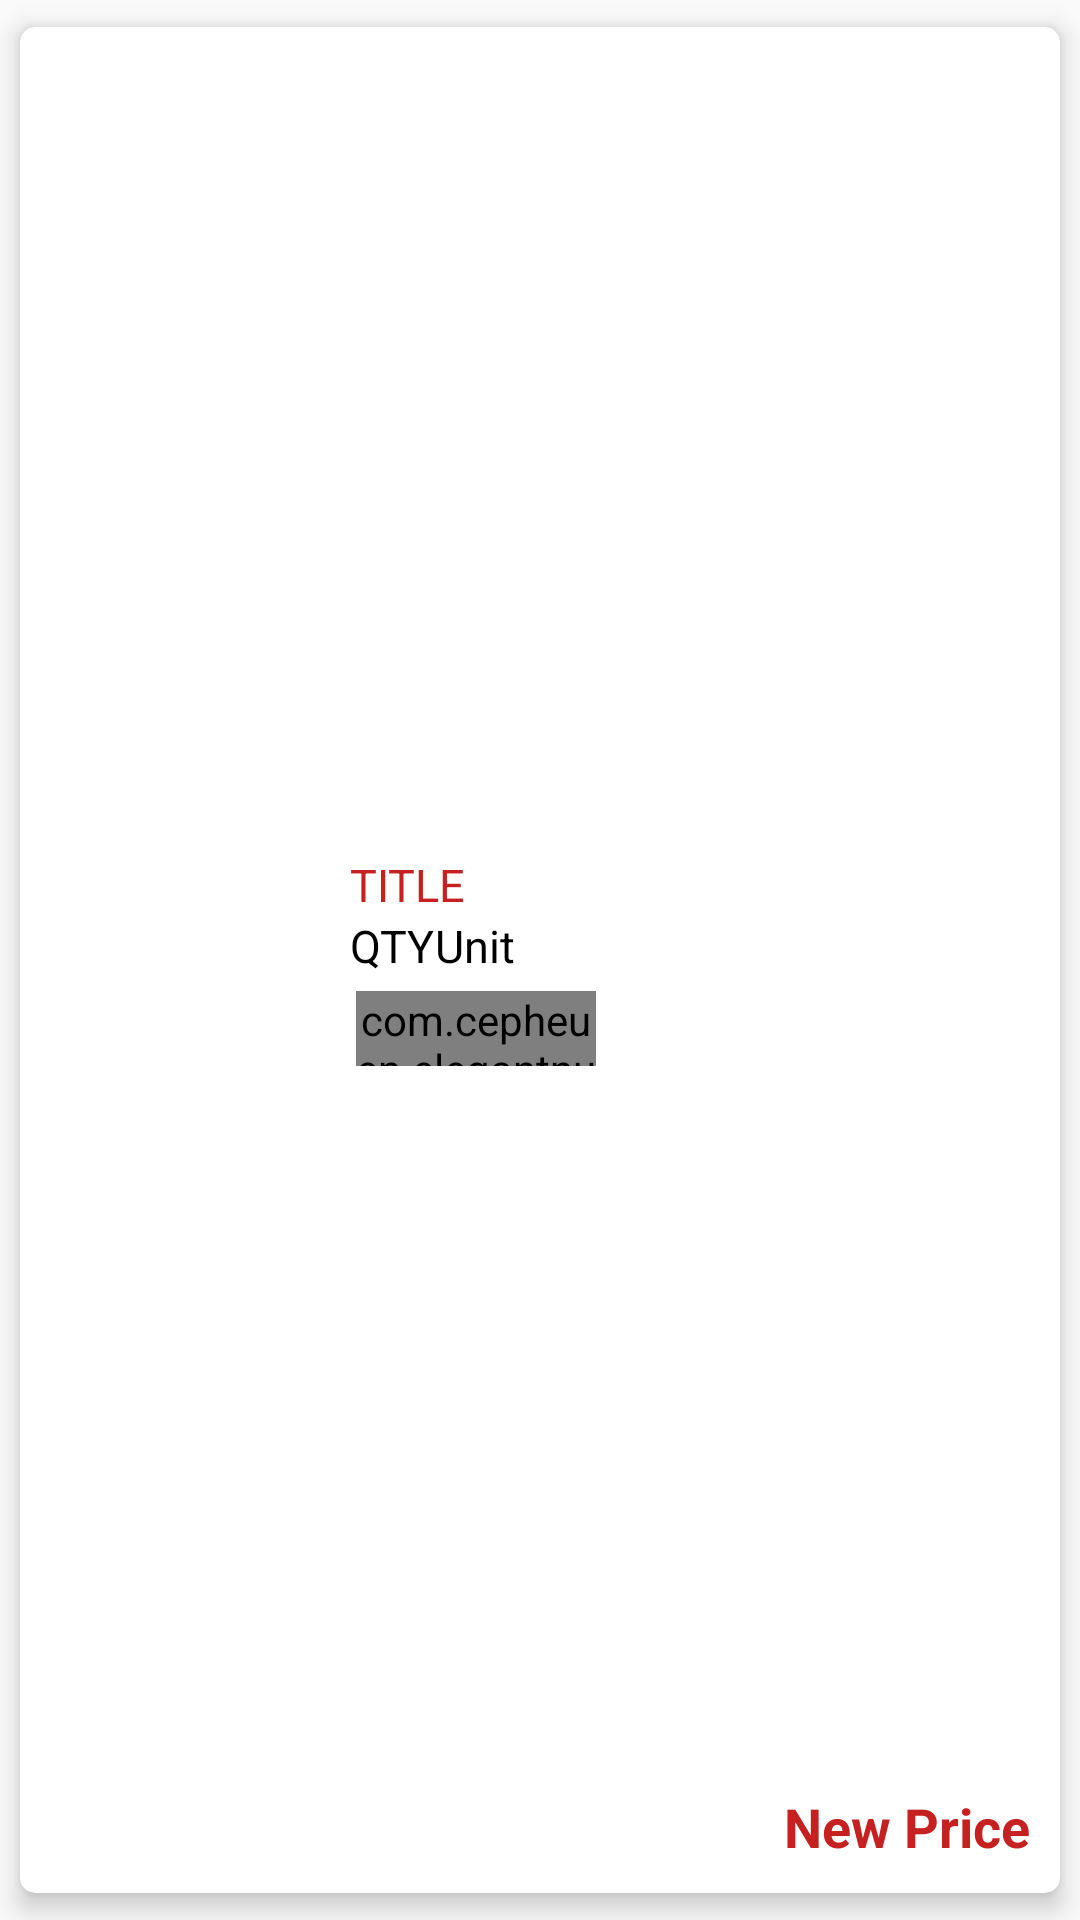

The Android layout XML behind this screen, and the referenced resources:
<!-- AndroidManifest.xml: application theme AppTheme -->
<!-- res/layout/cart_medicine_layout.xml -->
<?xml version="1.0" encoding="utf-8"?>
<androidx.cardview.widget.CardView xmlns:android="http://schemas.android.com/apk/res/android"
    xmlns:app="http://schemas.android.com/apk/res-auto"
    android:layout_width="match_parent"
    android:layout_height="wrap_content"
    app:cardCornerRadius="5dp"
    app:cardElevation="5dp"
    app:cardUseCompatPadding="true">


    <RelativeLayout

        android:id="@+id/cart_item"
        android:layout_width="match_parent"
        android:layout_height="wrap_content"
        android:padding="5dp"
        android:scaleType="fitCenter">

        <ImageView
            android:id="@+id/cart_delete_btn"
            android:layout_width="wrap_content"
            android:layout_height="wrap_content"
            android:layout_alignParentRight="true"
            android:src="@drawable/ic_baseline_delete_forever_24"
            app:tint="@color/colorPrimary"></ImageView>

        <ImageView
            android:id="@+id/cart_item_image"
            android:layout_width="100dp"
            android:layout_height="100dp"
            android:layout_centerVertical="true"
            android:src="@drawable/logo" />

        <LinearLayout
            android:id="@+id/cart_item_detail"
            android:layout_width="match_parent"
            android:layout_height="wrap_content"
            android:layout_centerVertical="true"
            android:layout_marginLeft="5dp"
            android:layout_toRightOf="@+id/cart_item_image"
            android:orientation="vertical">


            <TextView
                android:id="@+id/cart_item_title"
                android:layout_width="match_parent"
                android:layout_height="wrap_content"
                android:text="Title"
                android:textAllCaps="true"
                android:textColor="@color/colorPrimary"
                android:textSize="15sp" />

            <LinearLayout
                android:layout_width="match_parent"
                android:layout_height="wrap_content"
                android:orientation="horizontal">

                <TextView
                    android:id="@+id/cart_item_qty"
                    android:layout_width="wrap_content"
                    android:layout_height="wrap_content"
                    android:text="Qty"
                    android:textAllCaps="true"
                    android:textColor="@color/black"
                    android:textSize="15sp" />

                <TextView
                    android:id="@+id/cart_item_unit"
                    android:layout_width="wrap_content"
                    android:layout_height="wrap_content"
                    android:text="Unit"
                    android:textColor="@color/black"
                    android:textSize="15sp" />

            </LinearLayout>



            <LinearLayout
                android:layout_width="80dp"
                android:layout_height="25dp"
                android:layout_marginTop="5dp"
                android:layout_marginLeft="2dp"
                android:orientation="horizontal"
                >



                <com.cepheuen.elegantnumberbutton.view.ElegantNumberButton
                    android:id="@+id/cart_elegant_btn"
                    android:layout_width="wrap_content"
                    android:layout_height="wrap_content"
                    android:elevation="6dp"
                    app:backGroundColor="@color/colorPrimary"
                    app:finalNumber="10"
                    app:initialNumber="1"
                    app:textColor="@color/white"
                    app:textSize="6dp">

                </com.cepheuen.elegantnumberbutton.view.ElegantNumberButton>


            </LinearLayout>
        </LinearLayout>




        <TextView
            android:id="@+id/cart_item_price"
            android:layout_width="wrap_content"
            android:layout_height="wrap_content"
            android:layout_alignParentEnd="true"
            android:layout_alignParentBottom="true"
            android:layout_marginLeft="10dp"
            android:padding="5dp"
            android:text="New Price"
            android:textStyle="bold"
            android:textAllCaps="false"
            android:textColor="@color/colorPrimary"
            android:textSize="18dp"></TextView>


    </RelativeLayout>


</androidx.cardview.widget.CardView>
<!-- resources referenced by this layout -->
<resources>
  <color name="black">#FF000000</color>
  <color name="colorPrimary">#c62121</color>
  <color name="white">#FFFFFFFF</color>
  <!-- drawable logo: png bitmap (drawable, 20405 bytes) -->
  <style name="AppTheme" parent="Theme.AppCompat.Light.DarkActionBar">
          
          <item name="colorPrimary">@color/colorPrimary</item>
          <item name="colorPrimaryDark">@color/colorPrimary</item>
          <item name="colorAccent">@color/colorPrimary</item>
      </style>
</resources>
